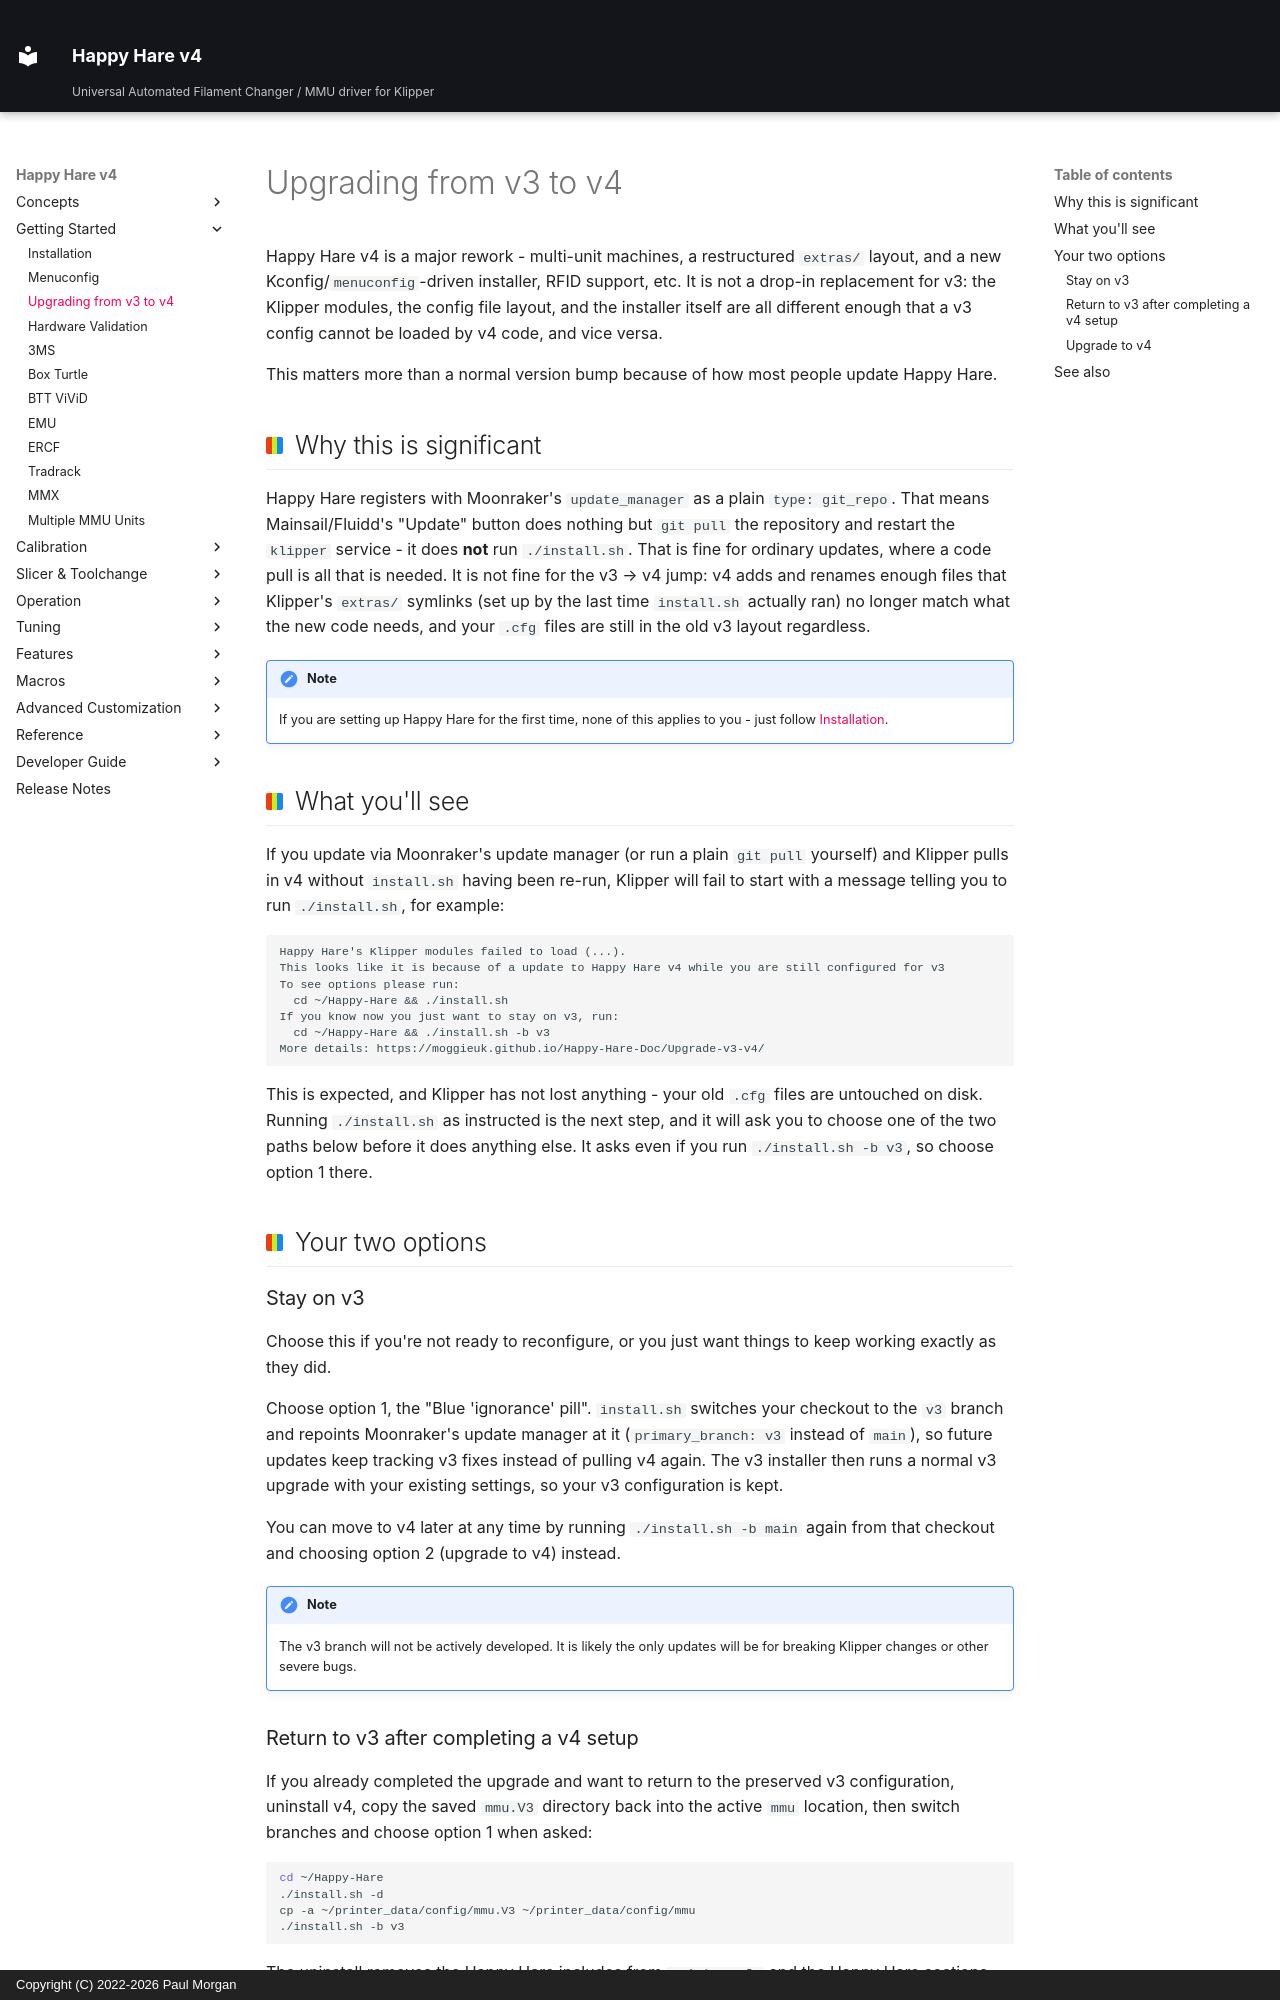

repository: moggieuk/Happy-Hare-Doc · page: Upgrade-v3-v4/index.html · generator: mkdocs · copyright: Copyright (C) 2022-2026 Paul Morgan

# Upgrading from v3 to v4

Happy Hare v4 is a major rework - multi-unit machines, a restructured `extras/`
layout, and a new Kconfig/`menuconfig`-driven installer, RFID support, etc.
It is not a drop-in replacement for v3: the Klipper modules, the config file layout,
and the installer itself are all different enough that a v3 config cannot be loaded
by v4 code, and vice versa.

This matters more than a normal version bump because of how most people
update Happy Hare.

## Why this is significant

Happy Hare registers with Moonraker's `update_manager` as a plain
`type: git_repo`. That means Mainsail/Fluidd's "Update" button does nothing
but `git pull` the repository and restart the `klipper` service - it does
**not** run `./install.sh`. That is fine for ordinary updates, where a code
pull is all that is needed. It is not fine for the v3 → v4 jump: v4 adds and
renames enough files that Klipper's `extras/` symlinks (set up by the last
time `install.sh` actually ran) no longer match what the new code needs, and
your `.cfg` files are still in the old v3 layout regardless.

!!! note
    If you are setting up Happy Hare for the first time, none of this
    applies to you - just follow [Installation](Installation.md).

## What you'll see

If you update via Moonraker's update manager (or run a plain `git pull`
yourself) and Klipper pulls in v4 without `install.sh` having been re-run,
Klipper will fail to start with a message telling you to run `./install.sh`,
for example:

```text
Happy Hare's Klipper modules failed to load (...).
This looks like it is because of a update to Happy Hare v4 while you are still configured for v3
To see options please run:
  cd ~/Happy-Hare && ./install.sh
If you know now you just want to stay on v3, run:
  cd ~/Happy-Hare && ./install.sh -b v3
More details: https://moggieuk.github.io/Happy-Hare-Doc/Upgrade-v3-v4/
```

This is expected, and Klipper has not lost anything - your old `.cfg` files
are untouched on disk. Running `./install.sh` as instructed is the next
step, and it will ask you to choose one of the two paths below before it
does anything else. It asks even if you run `./install.sh -b v3`, so choose
option 1 there.

## Your two options

### Stay on v3

Choose this if you're not ready to reconfigure, or you just want things to
keep working exactly as they did.

Choose option 1, the "Blue 'ignorance' pill". `install.sh` switches your
checkout to the `v3` branch and repoints Moonraker's update manager at it
(`primary_branch: v3` instead of `main`), so future updates keep tracking v3
fixes instead of pulling v4 again. The v3 installer then runs a normal v3
upgrade with your existing settings, so your v3 configuration is kept.

You can move to v4 later at any time by running `./install.sh -b main` again
from that checkout and choosing option 2 (upgrade to v4) instead.

!!! note
    The v3 branch will not be actively developed. It is likely the only updates
    will be for breaking Klipper changes or other severe bugs.
